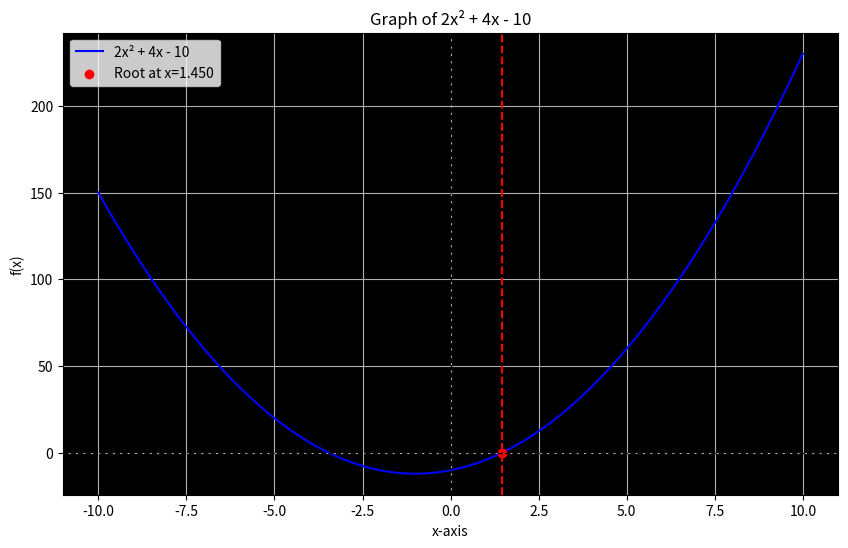

Recreate this plot in Python.
import numpy as np
import matplotlib.pyplot as plt

class SecantMethod:
    def __init__(self, x0, x1, tol=1e-2, max_iter=100):
        self.x0 = x0
        self.x1 = x1
        self.tol = tol
        self.max_iter = max_iter

    def f(self, x):
        return 2*x*x + 4*x - 10  

    def calculate(self):
        for i in range(self.max_iter):
            f_x0 = self.f(self.x0)
            f_x1 = self.f(self.x1)

            if abs(f_x1 - f_x0) < 1e-6:  
                print("Secant method failed: Division by zero")
                return None

            
            x2 = self.x1 - (f_x1 * (self.x1 - self.x0)) / (f_x1 - f_x0)


            if abs(x2 - self.x1) < self.tol:
                return x2

            self.x0 = self.x1
            self.x1 = x2

        print("Max iterations reached. No root found.")
        return None



secant = SecantMethod(x0=1, x1=2)  
root = secant.calculate()

if root is not None:
    print(f"Root found: {root:.5f}")
else:
    print("Root not found.")
    
# graph
x = np.linspace(-10, 10,400)
y =secant.f(x)
plt.figure(figsize=(10,6))
plt.plot(x, y, label="2x² + 4x - 10", color="blue")
if x is not None:
    plt.scatter(root, secant.f(root),color="red",zorder=2,label=f"Root at x={root:.3f}")
    plt.axvline(root,color="red",linestyle="--")

plt.axhline(0, color="black",linestyle="--",linewidth=1)
plt.axvline(0, color="black",linestyle="--",linewidth=1)
plt.xlabel("x-axis")
plt.ylabel("f(x)")
plt.title("Graph of 2x² + 4x - 10")
plt.legend()
plt.gca().set_facecolor("black")
plt.grid()

plt.show()

